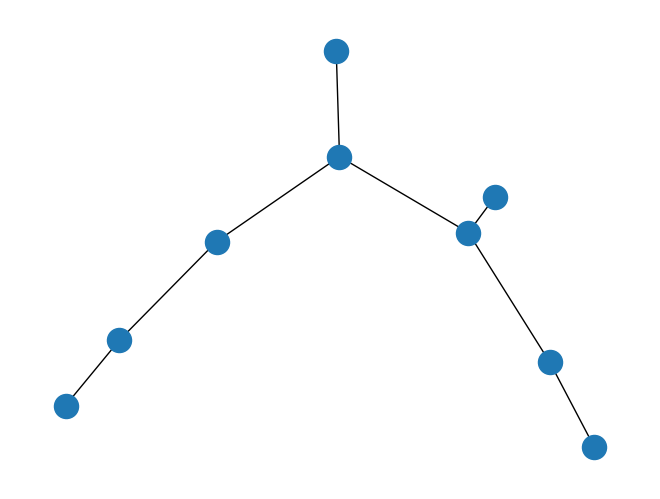

This figure's Python source:
import matplotlib.pyplot as plt
import networkx as nx
G =nx.Graph()
Ostov = nx.Graph()
G.add_edge(1,2)
G.add_edge(1,8)
G.add_edge(2,3)
G.add_edge(2,8)
G.add_edge(3,4)
G.add_edge(3,8)
G.add_edge(4,7)
G.add_edge(4,9)
G.add_edge(5,6)
G.add_edge(5,7)
G.add_edge(7,8)

def call_friend(G, start, called):
    called.add(start)
    for neighbour in G[start]:
        if neighbour not in called:
            Ostov.add_edge(start,neighbour)
            call_friend(G, neighbour, called)
called = set()
call_friend(G,1,called)
nx.draw_spectral(Ostov)
plt.show()
